Dataset: dataset_visual_split (GitHub, selintoker/GeoGuesserAI). Classes: Istanbul, nyc, Tokyo.

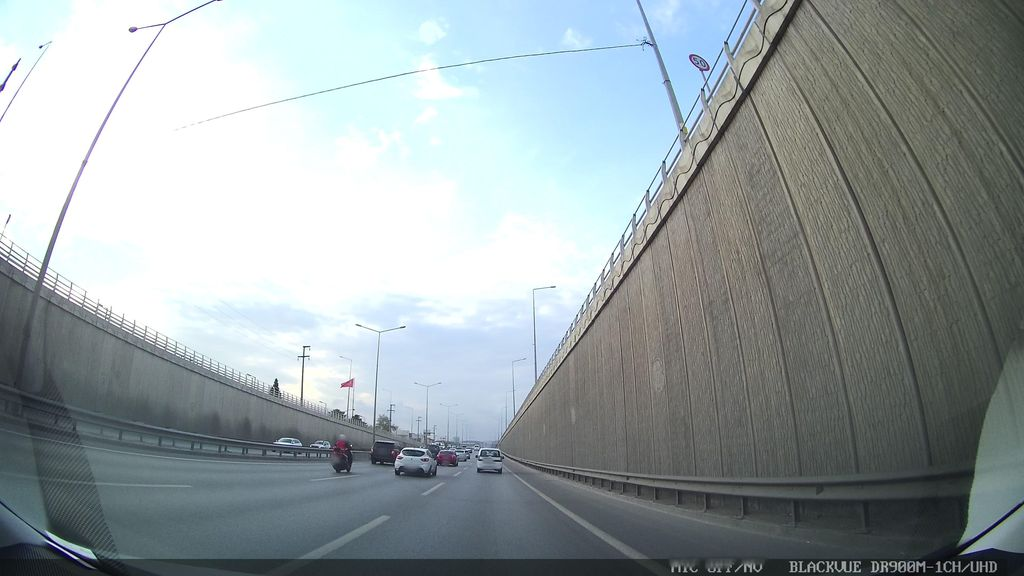
Label: Istanbul

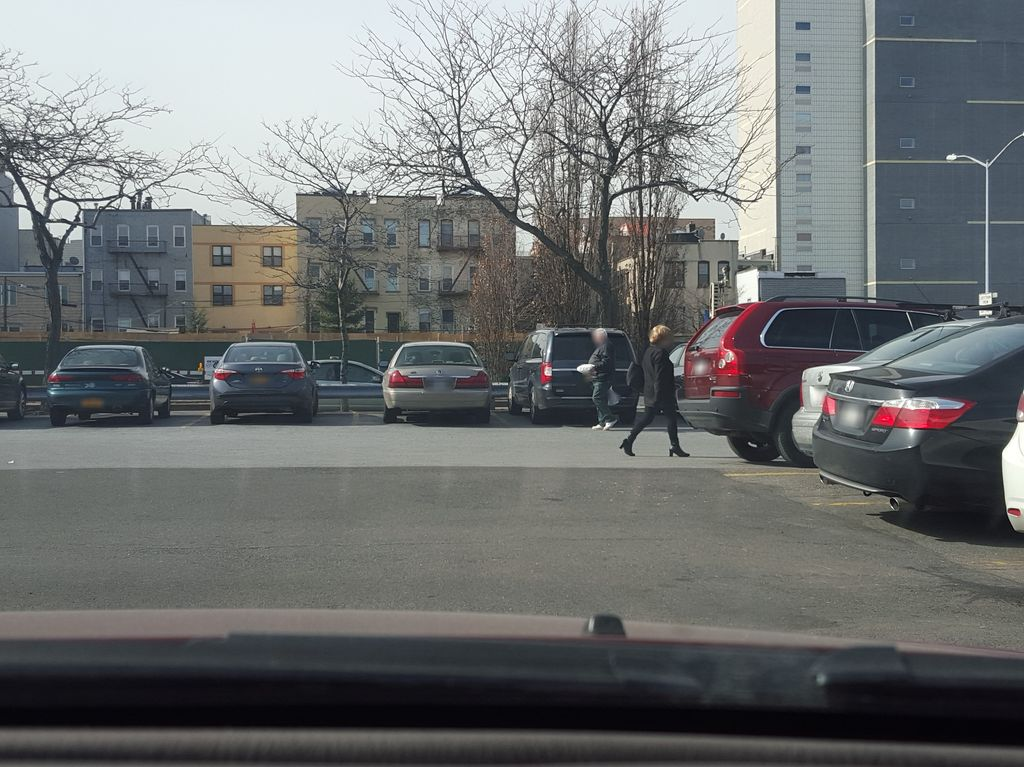
Label: nyc

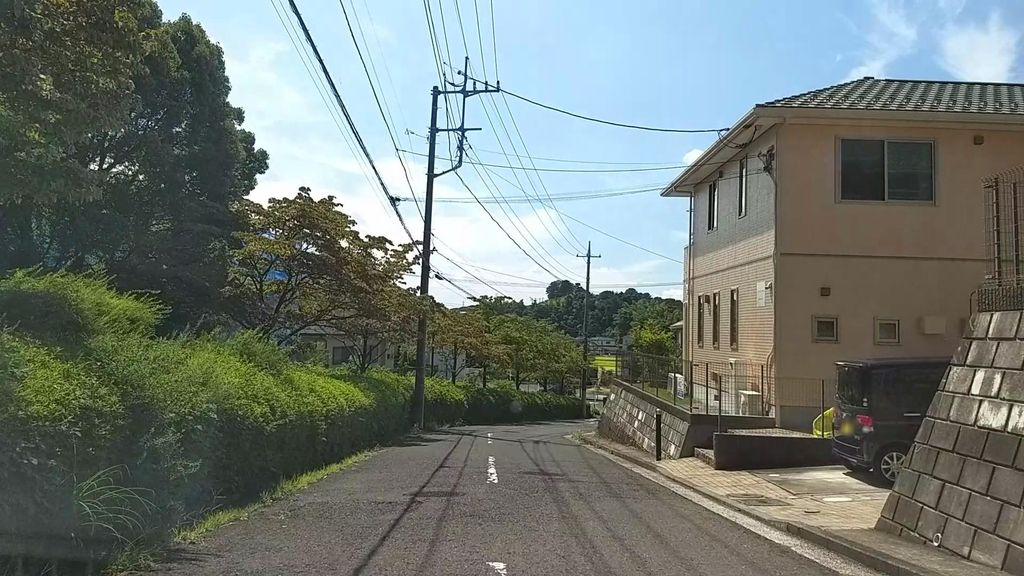
Label: Tokyo

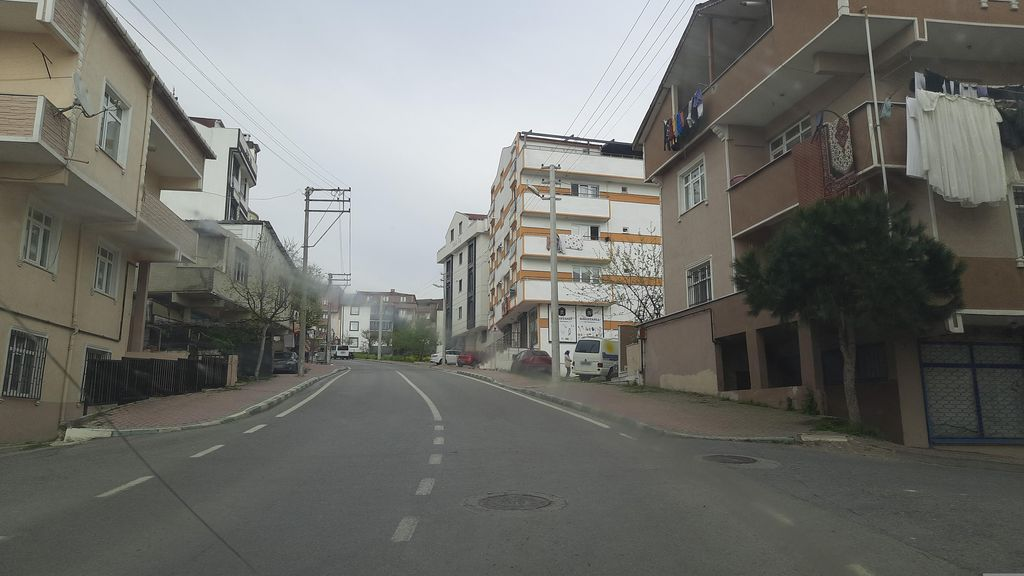
Label: Istanbul

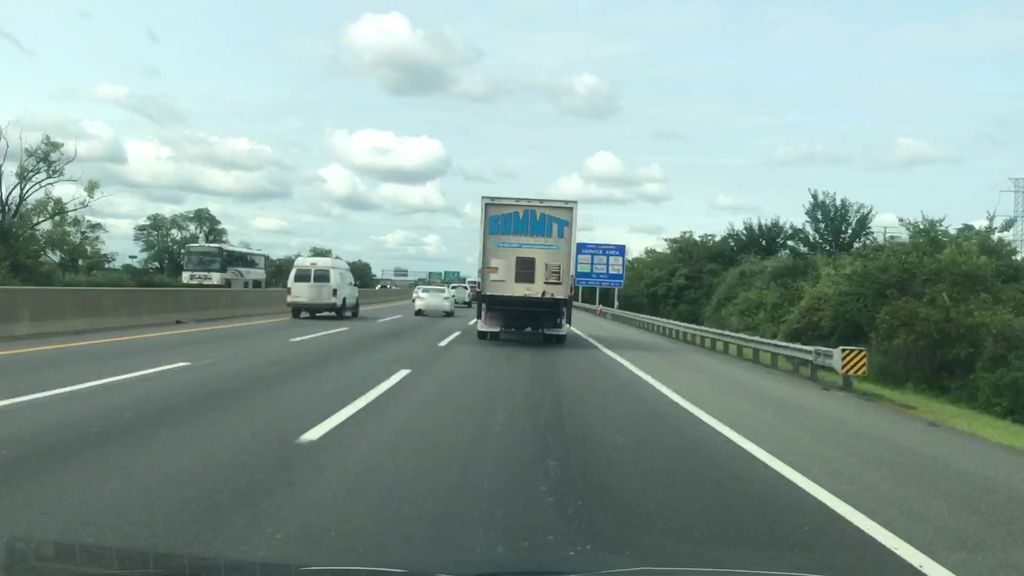
Label: nyc

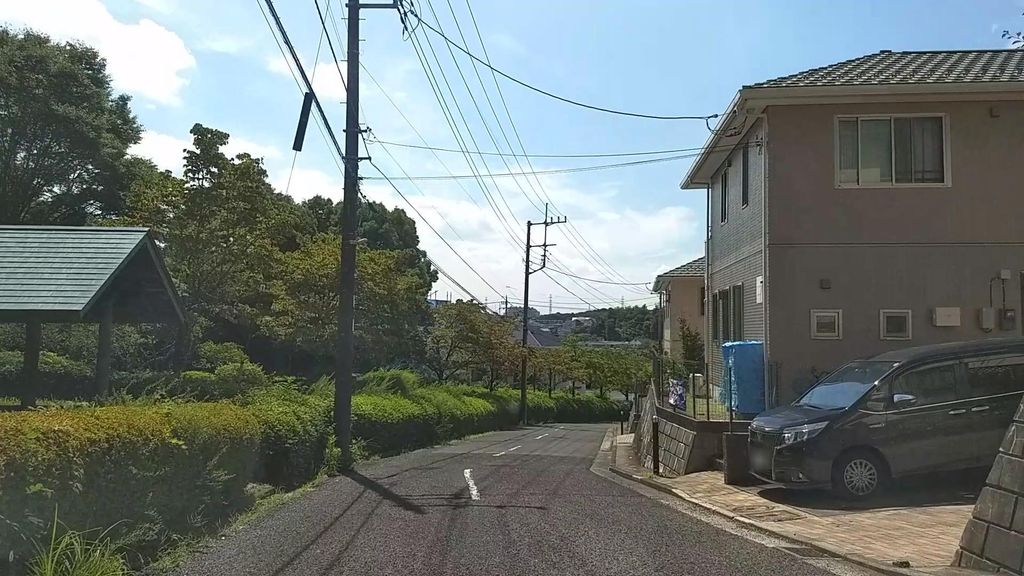
Label: Tokyo
